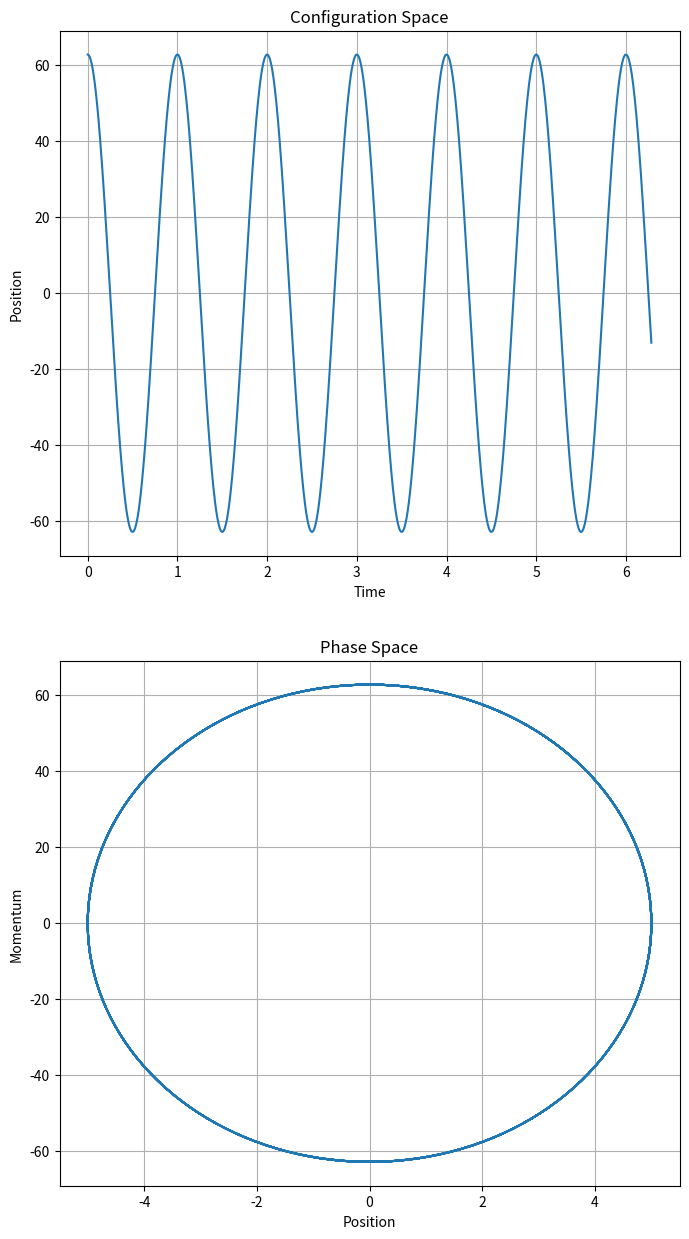

This figure's Python source:
import numpy as np
import matplotlib.pyplot as plt

x0 = 5
w = 2*np.pi
m = 2

t= np.linspace(0,2*np.pi, num=1000)


x_t = x0*np.sin(w*t)
p_t = m*x0*w*np.cos(w*t)


plt.figure(figsize=(8,15))
plt.subplot(2,1,1)
plt.plot(t,p_t)
plt.xlabel('Time')
plt.ylabel('Position')
plt.grid(True)
plt.title('Configuration Space')

plt.subplot(2,1,2)
plt.plot(x_t,p_t)
plt.xlabel('Position')
plt.ylabel('Momentum')
plt.title('Phase Space')
plt.grid(True)
plt.show()